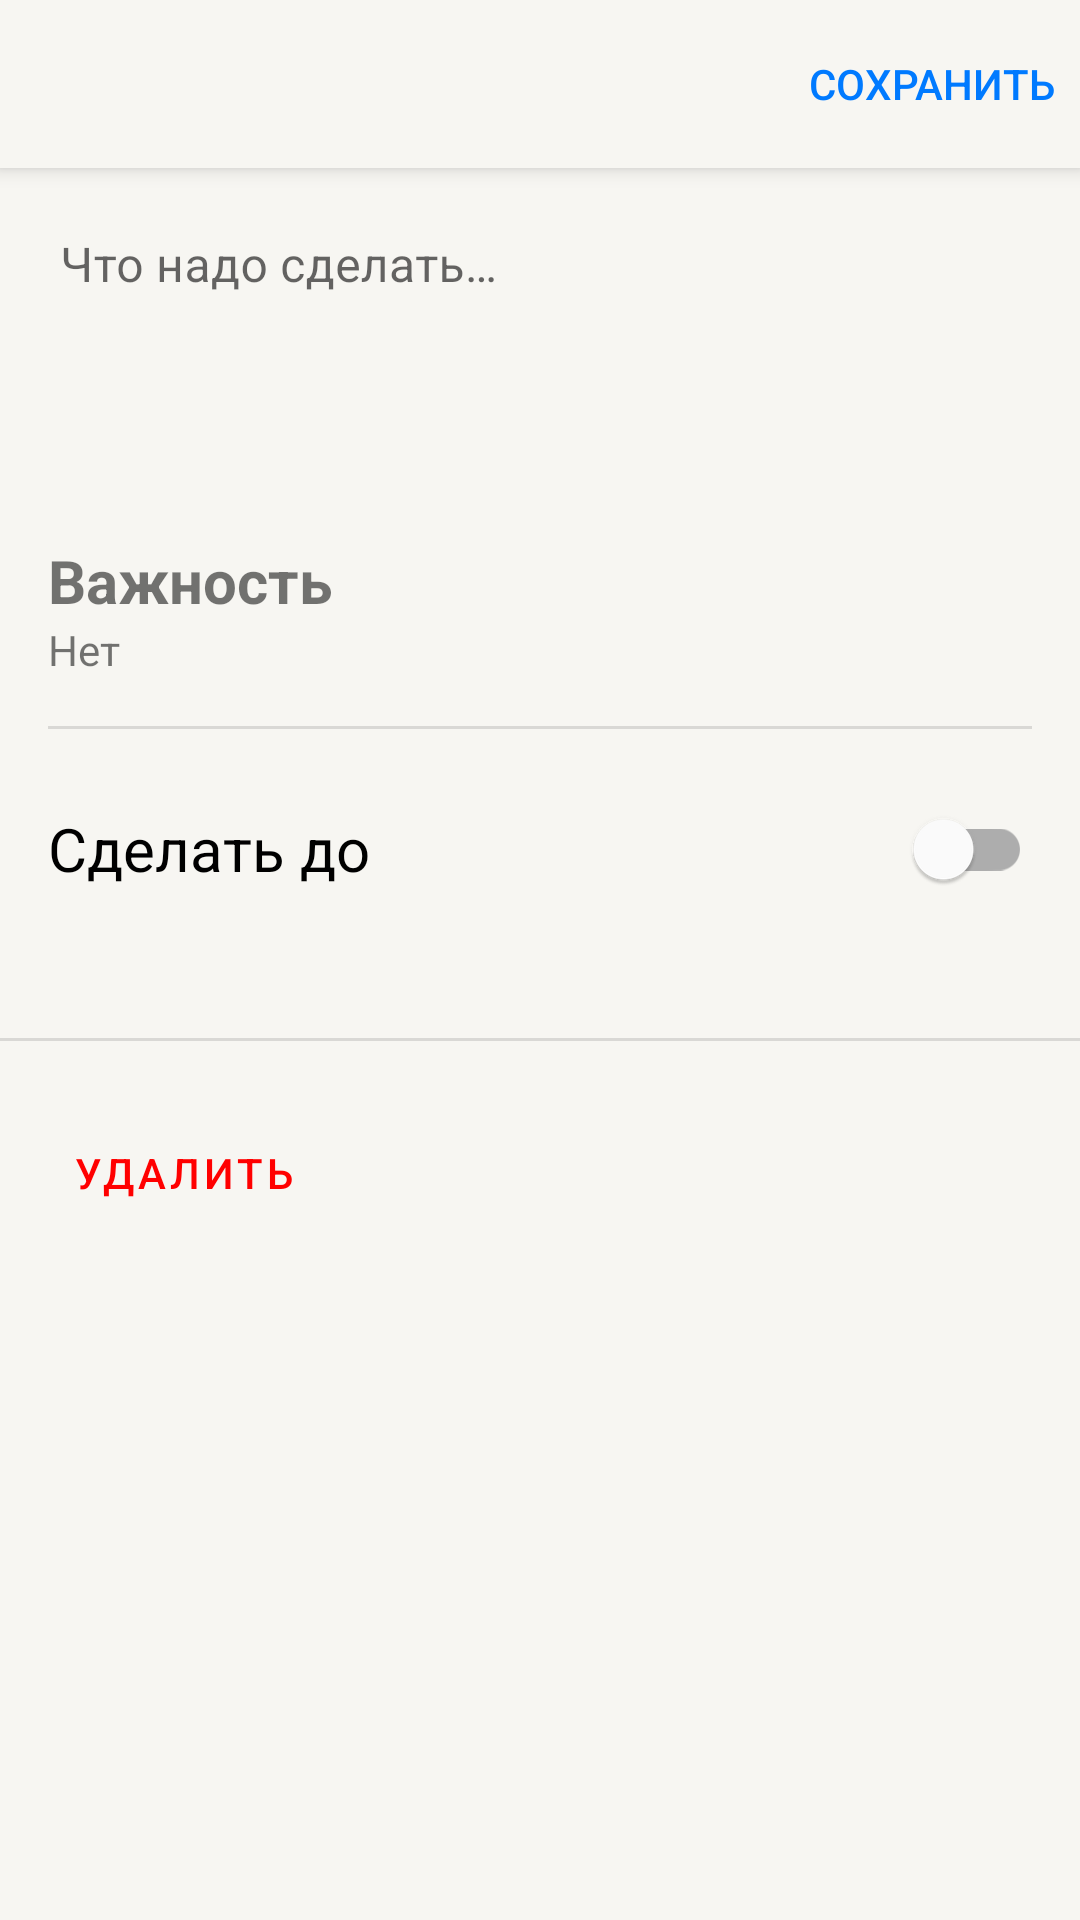

Here is an Android app screen rendered from its layout file. Give the layout XML and the strings, colors and styles it references.
<!-- AndroidManifest.xml: application theme Theme.Mind -->
<!-- res/layout/fragment_edit_todo_item.xml -->
<?xml version="1.0" encoding="utf-8"?>
<androidx.coordinatorlayout.widget.CoordinatorLayout xmlns:android="http://schemas.android.com/apk/res/android"
    xmlns:tools="http://schemas.android.com/tools"
    android:layout_width="match_parent"
    android:layout_height="match_parent"
    xmlns:app="http://schemas.android.com/apk/res-auto"
    android:background="@color/app_background"
    tools:context=".ui.fragments.EditTodoItemFragment">

    <com.google.android.material.appbar.AppBarLayout
        android:layout_width="match_parent"
        android:layout_height="wrap_content"
        android:background="@color/app_background">

        <com.google.android.material.appbar.MaterialToolbar
            android:id="@+id/topAppBar"
            android:layout_width="match_parent"
            android:layout_height="?attr/actionBarSize"
            app:navigationIcon="@drawable/ic_close"
            app:menu="@menu/edit_toolbar_menu" />

    </com.google.android.material.appbar.AppBarLayout>

    <androidx.core.widget.NestedScrollView
        android:layout_width="match_parent"
        android:layout_height="match_parent"
        app:layout_behavior="@string/appbar_scrolling_view_behavior">

        <androidx.constraintlayout.widget.ConstraintLayout
            android:layout_width="match_parent"
            android:layout_height="match_parent">

            <com.google.android.material.textfield.TextInputLayout
                android:id="@+id/textField"
                android:layout_width="match_parent"
                android:layout_height="wrap_content"
                android:hint="@string/edit_todo_hint"
                android:layout_marginTop="@dimen/todo_text_margintop"
                android:layout_marginStart="@dimen/edit_fragment_margin"
                android:layout_marginEnd="@dimen/edit_fragment_margin"
                android:padding="@dimen/todo_text_padding"
                app:boxBackgroundMode="none"
                android:minHeight="@dimen/todo_text_height"
                android:background="@drawable/shape_rounded"
                app:layout_constraintTop_toTopOf="parent"
                app:layout_constraintStart_toStartOf="parent">

                <com.google.android.material.textfield.TextInputEditText
                    android:id="@+id/todo_text"
                    android:layout_width="match_parent"
                    android:layout_height="wrap_content"
                    android:inputType="textMultiLine"
                    android:background="@drawable/shape_rounded"
                    android:padding="@dimen/todo_text_padding"
                    android:gravity="top"/>

            </com.google.android.material.textfield.TextInputLayout>

            <TextView
                android:id="@+id/importance_label"
                android:layout_width="match_parent"
                android:layout_height="wrap_content"
                android:layout_marginTop="@dimen/edit_fragment_margin"
                android:layout_marginStart="@dimen/edit_fragment_margin"
                android:layout_marginEnd="@dimen/edit_fragment_margin"
                android:textSize="@dimen/importance_textsize"
                android:text="@string/importance"
                android:textStyle="bold"
                app:layout_constraintTop_toBottomOf="@+id/textField"
                app:layout_constraintStart_toStartOf="parent"/>

            <TextView
                android:id="@+id/importance"
                android:layout_width="match_parent"
                android:layout_height="wrap_content"
                android:layout_marginStart="@dimen/edit_fragment_margin"
                android:layout_marginEnd="@dimen/edit_fragment_margin"
                android:text="@string/importance_title_demo"
                app:layout_constraintTop_toBottomOf="@+id/importance_label"
                app:layout_constraintStart_toStartOf="parent"/>

            <com.google.android.material.divider.MaterialDivider
                android:id="@+id/divider_one"
                android:layout_width="match_parent"
                android:layout_height="wrap_content"
                android:layout_marginTop="@dimen/edit_fragment_margin"
                android:layout_marginStart="@dimen/edit_fragment_margin"
                android:layout_marginEnd="@dimen/edit_fragment_margin"
                app:layout_constraintTop_toBottomOf="@+id/importance"
                app:layout_constraintStart_toStartOf="parent"/>

            <com.google.android.material.switchmaterial.SwitchMaterial
                android:id="@+id/switch_deadline"
                android:layout_width="match_parent"
                android:layout_height="match_parent"
                android:layout_marginTop="@dimen/edit_fragment_margin"
                android:layout_marginStart="@dimen/edit_fragment_margin"
                android:layout_marginEnd="@dimen/edit_fragment_margin"
                android:checked="false"
                android:text="@string/do_until"
                android:textSize="@dimen/importance_textsize"
                app:layout_constraintTop_toBottomOf="@+id/divider_one"
                app:layout_constraintStart_toStartOf="parent"/>

            <TextView
                android:id="@+id/deadline"
                android:layout_width="match_parent"
                android:layout_height="wrap_content"
                android:layout_marginStart="@dimen/edit_fragment_margin"
                android:layout_marginEnd="@dimen/edit_fragment_margin"
                tools:text="@string/deadline_demo"
                android:textColor="@color/app_blue"
                app:layout_constraintTop_toBottomOf="@+id/switch_deadline"
                app:layout_constraintStart_toStartOf="parent"/>

            <com.google.android.material.divider.MaterialDivider
                android:id="@+id/divider_second"
                android:layout_width="match_parent"
                android:layout_height="wrap_content"
                android:layout_marginTop="@dimen/edit_divider_second_margin_top"
                app:layout_constraintTop_toBottomOf="@+id/deadline"
                app:layout_constraintStart_toStartOf="parent"/>

            <Button
                android:id="@+id/delete_button"
                android:layout_width="wrap_content"
                android:layout_height="wrap_content"
                android:layout_marginTop="@dimen/edit_divider_second_margin_top"
                android:layout_marginStart="@dimen/edit_fragment_margin"
                app:icon="@drawable/ic_delete"
                android:text="@string/delete"
                style="@style/Widget.MaterialComponents.Button.TextButton"
                app:layout_constraintTop_toBottomOf="@+id/divider_second"
                app:layout_constraintStart_toStartOf="parent"/>

        </androidx.constraintlayout.widget.ConstraintLayout>


    </androidx.core.widget.NestedScrollView>


</androidx.coordinatorlayout.widget.CoordinatorLayout>
<!-- resources referenced by this layout -->
<resources>
  <color name="app_background">#F7F6F2</color>
  <color name="app_blue">#007AFF</color>
  <dimen name="edit_divider_second_margin_top">20dp</dimen>
  <dimen name="edit_fragment_margin">16dp</dimen>
  <dimen name="importance_textsize">20sp</dimen>
  <dimen name="todo_text_height">100dp</dimen>
  <dimen name="todo_text_margintop">8dp</dimen>
  <dimen name="todo_text_padding">2dp</dimen>
  <!-- drawable ic_close (drawable) -->
  <vector xmlns:android="http://schemas.android.com/apk/res/android"
      android:width="14dp"
      android:height="14dp"
      android:viewportWidth="14"
      android:viewportHeight="14">
    <path
        android:pathData="M13.984,1.422L8.406,7L13.984,12.578L12.578,13.984L7,8.406L1.422,13.984L0.016,12.578L5.594,7L0.016,1.422L1.422,0.016L7,5.594L12.578,0.016L13.984,1.422Z"
        android:fillColor="@color/toolbar_title"/>
  </vector>
  <!-- drawable shape_rounded (drawable) -->
  <?xml version="1.0" encoding="utf-8"?>
  <shape xmlns:android="http://schemas.android.com/apk/res/android">
      <solid android:color="@color/shape_color"/>
      <corners android:radius="15dp"/>
  </shape>
  <string name="deadline_demo">21 июня 2024</string>
  <string name="delete">Удалить</string>
  <string name="do_until">Сделать до</string>
  <string name="edit_todo_hint">Что надо сделать…</string>
  <string name="importance">Важность</string>
  <string name="importance_title_demo">Нет</string>
  <style name="Theme.Mind" parent="Theme.MaterialComponents.DayNight.NoActionBar">
          
          <item name="colorPrimary">@color/app_red</item>
          <item name="colorPrimaryVariant">@color/purple_700</item>
          <item name="colorOnPrimary">@color/white</item>
          
          <item name="colorSecondary">@color/app_blue</item>
          <item name="colorSecondaryVariant">@color/teal_700</item>
          <item name="colorOnSecondary">@color/white</item>
          
          <item name="android:statusBarColor">?attr/colorPrimaryVariant</item>
          
          <item name="actionMenuTextColor">@color/app_blue</item>
          <item name="android:actionMenuTextColor">@color/app_blue</item>
      </style>
  <color name="app_red">#FF0000</color>
  <color name="purple_700">#FF3700B3</color>
  <color name="white">#FFFFFFFF</color>
  <color name="teal_700">#FF018786</color>
</resources>
